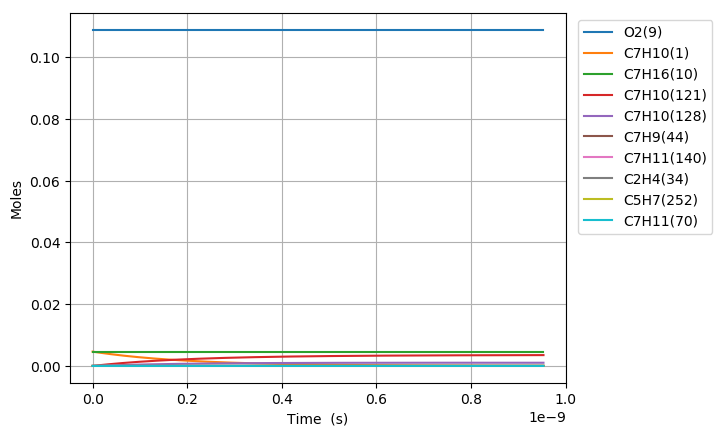

The data file committed next to this chart (first rows):
Time (s), Volume (m^3), H(11), O(12), OH(13), H2(14), H2O(15), Ar(16), He(17), HO2(18), H2O2(19), N2, Ne, C7H10(1), CO(2), CO2(3), CH4(4), C2H2(5), C4H4(6), C5H6(7), C5H5(8), O2(9), C7H16(10), C7H10(60)
0.0, 0.003564, 0.0, 0.0, 0.0, 0.0, 0.0, 0.0, 0.0, 0.0, 0.0, 0.8803, 0.0, 0.00463, 0.0, 0.0, 0.0, 0.0, 0.0, 0.0, 0.0, 0.1088, 0.00463, 0.0
1.520292052009695e-23, 0.003564, 6.909891523970735e-21, 2.8868485170176448e-32, 8.5807662261300767e-37, 7.0583669103707141e-56, 4.3645756880237675e-52, 0.0, 0.0, 9.157366642614702e-23, 3.614915447822386e-41, 0.8803, 0.0, 0.00463, 0.0, 0.0, 0.0, 0.0, 0.0, 0.0, 0.0, 0.1088, 0.00463, 5.8065913120436573e-19
4.2568177456271466e-23, 0.003564, 1.934769626711793e-20, 8.0834538644751336e-32, 5.1827828005825343e-36, 1.0666604074965804e-54, 5.1818032031714469e-51, 0.0, 0.0, 2.5640626599381106e-22, 2.1834089305018462e-40, 0.8803, 0.0, 0.00463, 0.0, 0.0, 0.0, 0.0, 0.0, 0.0, 0.0, 0.1088, 0.00463, 1.6258455673720689e-18
9.729869132862049e-23, 0.003564, 4.4223305753411799e-20, 1.8477776626693014e-31, 2.495286818558579e-35, 1.1474645918896284e-53, 5.0876035257758612e-50, 0.0, 0.0, 5.8607146513153634e-22, 1.051217412252069e-39, 0.8803, 0.0, 0.00463, 0.0, 0.0, 0.0, 0.0, 0.0, 0.0, 0.0, 0.1088, 0.00463, 3.7162184397068539e-18
2.0675971907331853e-22, 0.003564, 9.3974524725997454e-20, 3.9270870420340398e-31, 1.0897573107184708e-34, 1.0547176506925579e-52, 4.4999588446015671e-49, 0.0, 0.0, 1.2454018634165761e-21, 4.5909426189943417e-39, 0.8803, 0.0, 0.00463, 0.0, 0.0, 0.0, 0.0, 0.0, 0.0, 0.0, 0.1088, 0.00463, 7.8969641843739369e-18
4.256817745627146e-22, 0.003564, 1.9347696267116047e-19, 8.0874851084481662e-31, 4.5495222530937266e-34, 9.0233315579930797e-52, 3.7824988988337347e-48, 0.0, 0.0, 2.5640626600250136e-21, 1.9166281706686132e-38, 0.8803, 0.0, 0.00463, 0.0, 0.0, 0.0, 0.0, 0.0, 0.0, 0.0, 0.1088, 0.00463, 1.6258455673698161e-17
8.635258855415068e-22, 0.003564, 3.9248183856145319e-19, 1.6415398472015012e-30, 1.8586282876443063e-33, 7.46066502642961e-51, 3.1011260396179298e-47, 0.0, 0.0, 5.2013842533953191e-21, 7.8300514585724495e-38, 0.8803, 0.0, 0.00463, 0.0, 0.0, 0.0, 0.0, 0.0, 0.0, 0.0, 0.1088, 0.00463, 3.2981438652306832e-17
1.739214107499091e-21, 0.003564, 7.9049159034190563e-19, 3.3099694122103071e-30, 7.5128727077526705e-33, 6.0668888961595948e-50, 2.5113742290234968e-46, 0.0, 0.0, 1.0476027440749651e-20, 3.1650319921302697e-37, 0.8803, 0.0, 0.00463, 0.0, 0.0, 0.0, 0.0, 0.0, 0.0, 0.0, 0.1088, 0.00463, 6.6427404609365078e-17
3.49059055141426e-21, 0.003564, 1.5865110939022788e-18, 6.6582161114096631e-30, 3.0208930729715128e-32, 4.8931656833098332e-49, 2.0213732470460827e-45, 0.0, 0.0, 2.1025313817913197e-20, 1.2726454443813868e-36, 0.8803, 0.0, 0.00463, 0.0, 0.0, 0.0, 0.0, 0.0, 0.0, 0.0, 0.1088, 0.00463, 1.3331933652284513e-16
6.993343439244598e-21, 0.003564, 3.1785501010208965e-18, 1.3400259786535268e-29, 1.211513235005568e-31, 3.9304567792635481e-48, 1.6220250420363543e-44, 0.0, 0.0, 4.2123886582059828e-20, 5.1038774418679476e-36, 0.8803, 0.0, 0.00463, 0.0, 0.0, 0.0, 0.0, 0.0, 0.0, 0.0, 0.1088, 0.00463, 2.6710320034725959e-16
1.3998849214905274e-20, 0.003564, 6.3626281152496175e-18, 2.7066548243693593e-29, 4.852372159493782e-31, 3.1507476026046258e-47, 1.2995939909228392e-43, 0.0, 0.0, 8.432103214963123e-20, 2.0442131493398976e-35, 0.8803, 0.0, 0.00463, 0.0, 0.0, 0.0, 0.0, 0.0, 0.0, 0.0, 0.1088, 0.00463, 5.3467092798590578e-16
2.800986076622663e-20, 0.003564, 1.2730784143673009e-17, 5.5127929585634786e-29, 1.9422134284713408e-30, 2.5231534525341112e-46, 1.0404654514926714e-42, 0.0, 0.0, 1.6871532344188655e-19, 8.1821800046360996e-35, 0.8803, 0.0, 0.00463, 0.0, 0.0, 0.0, 0.0, 0.0, 0.0, 0.0, 0.1088, 0.00463, 1.0698063832224676e-15
5.603188386886933e-20, 0.003564, 2.5467096200383585e-17, 1.1416590997998413e-28, 7.7713835639786867e-30, 2.0195454117962082e-45, 8.3268859978281721e-42, 0.0, 0.0, 3.3750390665484738e-19, 3.2739378074123204e-34, 0.8803, 0.0, 0.00463, 0.0, 0.0, 0.0, 0.0, 0.0, 0.0, 0.0, 0.1088, 0.00463, 2.1400772935326674e-15
1.1207593007415473e-19, 0.003564, 5.0939720313259904e-17, 2.4390274161030094e-28, 3.1090594676576197e-29, 1.6160454925334403e-44, 6.6627740215351123e-41, 0.0, 0.0, 6.7508107559456956e-19, 1.3097883308015376e-33, 0.8803, 0.0, 0.00463, 0.0, 0.0, 0.0, 0.0, 0.0, 0.0, 0.0, 0.1088, 0.00463, 4.280619113501374e-15
2.2416402248472556e-19, 0.003564, 1.0188496853683319e-16, 5.5001988823540823e-28, 1.2437250026593553e-28, 1.2930000844906179e-43, 5.3307253583142536e-40, 0.0, 0.0, 1.3502354235292166e-18, 5.2395799001226105e-33, 0.8803, 0.0, 0.00463, 0.0, 0.0, 0.0, 0.0, 0.0, 0.0, 0.0, 0.1088, 0.00463, 8.5617027508320177e-15
4.483402073058672e-19, 0.003564, 2.0377546497526244e-16, 1.3488281149275324e-27, 4.9751024488397608e-28, 1.0344655561624542e-42, 4.2647827502313104e-39, 0.0, 0.0, 2.700544159619319e-18, 2.0959173831712253e-32, 0.8803, 0.0, 0.00463, 0.0, 0.0, 0.0, 0.0, 0.0, 0.0, 0.0, 0.1088, 0.00463, 1.7123870015066222e-14
8.966925769481503e-19, 0.003564, 4.0755645781725141e-16, 3.6927403019515281e-27, 1.9900814677386585e-27, 8.275986545777374e-42, 3.4119071819101545e-38, 0.0, 0.0, 5.4011617926827537e-18, 8.3838412195846741e-32, 0.8803, 0.0, 0.00463, 0.0, 0.0, 0.0, 0.0, 0.0, 0.0, 0.0, 0.1088, 0.00463, 3.4248204501826299e-14
1.7933973162327167e-18, 0.003564, 8.1511844336175077e-16, 1.1365747609535384e-26, 7.9604068468129493e-27, 6.6208942915390154e-41, 2.7295581292592861e-37, 0.0, 0.0, 1.0802397702342479e-17, 3.3535714956125665e-31, 0.8803, 0.0, 0.00463, 0.0, 0.0, 0.0, 0.0, 0.0, 0.0, 0.0, 0.1088, 0.00463, 6.849687330851315e-14
3.586806794801849e-18, 0.003564, 1.6302424138928323e-15, 3.8652493950661508e-26, 3.1841789329545322e-26, 5.2967577990814937e-40, 2.1836594419601071e-36, 0.0, 0.0, 2.1604872095792895e-17, 1.3414361359071861e-30, 0.8803, 0.0, 0.00463, 0.0, 0.0, 0.0, 0.0, 0.0, 0.0, 0.0, 0.1088, 0.00463, 1.3699421025455395e-13
5.380216273370982e-18, 0.003564, 2.4453663838659923e-15, 7.7879972009560926e-26, 6.7663903527985766e-26, 1.5724785848832042e-39, 6.2439560274061084e-36, 0.0, 0.0, 3.2407349063373826e-17, 2.8505572193336666e-30, 0.8803, 0.0, 0.00463, 0.0, 0.0, 0.0, 0.0, 0.0, 0.0, 0.0, 0.1088, 0.00463, 2.0549154653326197e-13
7.173625751940115e-18, 0.003564, 3.2604903532812265e-15, 1.2904818177804846e-25, 1.1542674943325844e-25, 3.4263524659874851e-39, 1.3170408351365613e-35, 0.0, 0.0, 4.3209828605084788e-17, 4.8627209853061273e-30, 0.8803, 0.0, 0.00463, 0.0, 0.0, 0.0, 0.0, 0.0, 0.0, 0.0, 0.1088, 0.00463, 2.7398888214463752e-13
1.0760444709078381e-17, 0.003564, 4.8907382908022666e-15, 2.5940876754682932e-25, 2.389766074670002e-25, 9.9456579355506598e-39, 3.597295988981047e-35, 0.0, 0.0, 6.4814793729830946e-17, 1.0067661090870598e-29, 0.8803, 0.0, 0.00463, 0.0, 0.0, 0.0, 0.0, 0.0, 0.0, 0.0, 0.1088, 0.00463, 4.1098355180120084e-13
1.4347263666216647e-17, 0.003564, 6.5209862262715832e-15, 4.3367968248870423e-25, 4.0643679465796628e-25, 2.1750049441023923e-38, 7.5268237776456487e-35, 0.0, 0.0, 8.6419768320567591e-17, 1.7122474175687394e-29, 0.8803, 0.0, 0.00463, 0.0, 0.0, 0.0, 0.0, 0.0, 0.0, 0.0, 0.1088, 0.00463, 5.4797821900374657e-13
1.7934082623354914e-17, 0.003564, 8.1512341595425969e-15, 6.5499737863275363e-25, 6.2094376302948736e-25, 4.0806075210634175e-38, 1.3702394451516741e-34, 0.0, 0.0, 1.0802475305343382e-16, 2.6159298017873142e-29, 0.8803, 0.0, 0.00463, 0.0, 0.0, 0.0, 0.0, 0.0, 0.0, 0.0, 0.1088, 0.00463, 6.8497288357698912e-13
2.5107720537631446e-17, 0.003564, 1.141173001935146e-14, 1.2417283195344203e-24, 1.1940532482885965e-24, 1.1165294859619914e-37, 3.6178685299449325e-34, 0.0, 0.0, 1.5123475358260399e-16, 5.0303502946734132e-29, 0.8803, 0.0, 0.00463, 0.0, 0.0, 0.0, 0.0, 0.0, 0.0, 0.0, 0.1088, 0.00463, 9.5896220467041728e-13
3.228135845190798e-17, 0.003564, 1.4672225870231459e-14, 2.0195411742292197e-24, 1.9582446471833437e-24, 2.3537812155907331e-37, 7.5007796585523428e-34, 0.0, 0.0, 1.9444479530429181e-16, 8.2497763245707931e-29, 0.8803, 0.0, 0.00463, 0.0, 0.0, 0.0, 0.0, 0.0, 0.0, 0.0, 0.1088, 0.00463, 1.2329515150848754e-12
4.662863428046104e-17, 0.003564, 2.1193217545207341e-14, 4.1483320682057161e-24, 4.0597926288592811e-24, 7.1797687632585113e-37, 2.2537763877482662e-33, 0.0, 0.0, 2.8086500230770414e-16, 1.7103324965795853e-28, 0.8803, 0.0, 0.00463, 0.0, 0.0, 0.0, 0.0, 0.0, 0.0, 0.0, 0.1088, 0.00463, 1.7809301038814554e-12
7.532318593756717e-17, 0.003564, 3.4235200788015159e-14, 1.0698556676230158e-23, 1.0555531408015717e-23, 3.115367031702734e-36, 9.6897344077105352e-33, 0.0, 0.0, 4.5370591054984599e-16, 4.4469257359752207e-28, 0.8803, 0.0, 0.00463, 0.0, 0.0, 0.0, 0.0, 0.0, 0.0, 0.0, 0.1088, 0.00463, 2.8768871533467585e-12
1.327122892517794e-16, 0.003564, 6.0319166844991515e-14, 3.2969501450534525e-23, 3.2717504495673131e-23, 1.7612957000034832e-35, 5.456411207268268e-32, 0.0, 0.0, 7.9938970395126722e-16, 1.3783714818984624e-27, 0.8803, 0.0, 0.00463, 0.0, 0.0, 0.0, 0.0, 0.0, 0.0, 0.0, 0.1088, 0.00463, 5.0688007397740572e-12
1.9010139256599166e-16, 0.003564, 8.640313233036184e-14, 6.7467769475108693e-23, 6.7106800779639936e-23, 5.021927600155062e-35, 1.554331105484988e-31, 0.0, 0.0, 1.1450761332311559e-15, 2.8272103021765029e-27, 0.8803, 0.0, 0.00463, 0.0, 0.0, 0.0, 0.0, 0.0, 0.0, 0.0, 0.1088, 0.00463, 7.2607136428689084e-12
2.474904958802039e-16, 0.003564, 1.12487097244005e-13, 1.14193350770545e-22, 1.1372341025896822e-22, 1.0816220613459872e-34, 3.3464604599893413e-31, 0.0, 0.0, 1.4907651983731811e-15, 4.7912268852233149e-27, 0.8803, 0.0, 0.00463, 0.0, 0.0, 0.0, 0.0, 0.0, 0.0, 0.0, 0.1088, 0.00463, 9.4526258626389424e-12
3.0487959919441614e-16, 0.003564, 1.385710615857956e-13, 1.7314624183139876e-22, 1.7256732940594639e-22, 1.989135142422807e-34, 6.1530618434488719e-31, 0.0, 0.0, 1.8364568993619445e-15, 7.2704399709508172e-27, 0.8803, 0.0, 0.00463, 0.0, 0.0, 0.0, 0.0, 0.0, 0.0, 0.0, 0.1088, 0.00463, 1.1644537399091665e-11
4.1965780582284065e-16, 0.003564, 1.9073898855335506e-13, 3.2773395040431592e-22, 3.269370937752473e-22, 5.0654566927170653e-34, 1.5666311909024975e-30, 0.0, 0.0, 2.5278482088248625e-15, 1.3774525562727808e-26, 0.8803, 0.0, 0.00463, 0.0, 0.0, 0.0, 0.0, 0.0, 0.0, 0.0, 0.1088, 0.00463, 1.6028358422072462e-11
5.3443601245126515e-16, 0.003564, 2.4290691323203778e-13, 5.3123088873873661e-22, 5.3021608725383017e-22, 1.0330429430804136e-33, 3.1947044660533869e-30, 0.0, 0.0, 3.2192500615013384e-15, 2.2339618290842181e-26, 0.8803, 0.0, 0.00463, 0.0, 0.0, 0.0, 0.0, 0.0, 0.0, 0.0, 0.1088, 0.00463, 2.0412176711870275e-11
6.492142190796896e-16, 0.003564, 2.9507483562079185e-13, 7.8363705266618611e-22, 7.8240430548520201e-22, 1.8414977439122479e-33, 5.6946066094077637e-30, 0.0, 0.0, 3.9106624572673486e-15, 3.2965877463996213e-26, 0.8803, 0.0, 0.00463, 0.0, 0.0, 0.0, 0.0, 0.0, 0.0, 0.0, 0.1088, 0.00463, 2.4795992268547046e-11
8.787706323365386e-16, 0.003564, 3.9941067352445413e-13, 1.4351770545220598e-21, 1.4335084126963783e-21, 4.5498613459851182e-33, 1.4069205981487954e-29, 0.0, 0.0, 5.293518877590412e-15, 6.0402515787160043e-26, 0.8803, 0.0, 0.00463, 0.0, 0.0, 0.0, 0.0, 0.0, 0.0, 0.0, 0.1088, 0.00463, 3.35636151827776e-11
1.1083270455933876e-15, 0.003564, 5.0374650225627714e-13, 2.2823539387096118e-21, 2.2802493966899276e-21, 9.120413425310107e-33, 2.8201657868253557e-29, 0.0, 0.0, 6.6764174688420676e-15, 9.6085675282917484e-26, 0.8803, 0.0, 0.00463, 0.0, 0.0, 0.0, 0.0, 0.0, 0.0, 0.0, 0.1088, 0.00463, 4.2331227165242628e-11
1.3378834588502365e-15, 0.003564, 6.0808232180830927e-13, 3.3251676883778137e-21, 3.3226272391677521e-21, 1.6038773314078459e-32, 4.9593382644678988e-29, 0.0, 0.0, 8.0593582300806212e-15, 1.4001658270305581e-25, 0.8803, 0.0, 0.00463, 0.0, 0.0, 0.0, 0.0, 0.0, 0.0, 0.0, 0.1088, 0.00463, 5.1098828216417175e-11
1.5674398721070855e-15, 0.003564, 7.1241813217266842e-13, 4.5636182865311865e-21, 4.5606419216883434e-21, 2.5790226042689633e-32, 7.9744720134460408e-29, 0.0, 0.0, 9.442341160369176e-15, 1.921964639124742e-25, 0.8803, 0.0, 0.00463, 0.0, 0.0, 0.0, 0.0, 0.0, 0.0, 0.0, 0.1088, 0.00463, 5.9866418336775648e-11
1.7969962853639344e-15, 0.003564, 8.1675393334152716e-13, 5.9977057159995397e-21, 5.9942934256344352e-21, 3.8860425088673777e-32, 1.2015710280773539e-28, 0.0, 0.0, 1.0825366258774195e-14, 2.5262654566478884e-25, 0.8803, 0.0, 0.00463, 0.0, 0.0, 0.0, 0.0, 0.0, 0.0, 0.0, 0.1088, 0.00463, 6.8633997526792455e-11
2.256109111877632e-15, 0.003564, 1.0254255080617031e-12, 9.4527909999547747e-21, 9.4485068230854143e-21, 7.6900739440154773e-32, 2.377738037127689e-28, 0.0, 0.0, 1.3591542956216354e-14, 3.9824222032706297e-25, 0.8803, 0.0, 0.00463, 0.0, 0.0, 0.0, 0.0, 0.0, 0.0, 0.0, 0.1088, 0.00463, 8.6169123117698123e-11
2.71522193839133e-15, 0.003564, 1.2340970459073556e-12, 1.3690423401715843e-20, 1.3685267281406628e-20, 1.3404850808338746e-31, 4.1446504633746649e-28, 0.0, 0.0, 1.6357888315011522e-14, 5.7687342899175371e-25, 0.8803, 0.0, 0.00463, 0.0, 0.0, 0.0, 0.0, 0.0, 0.0, 0.0, 0.1088, 0.00463, 1.0370420499292611e-10
3.174334764905028e-15, 0.003564, 1.4427685468179324e-12, 1.8710602782517251e-20, 1.8704574650245008e-20, 2.1419316415476066e-31, 6.622536396859531e-28, 0.0, 0.0, 1.9124402327825832e-14, 7.8852999502940346e-25, 0.8803, 0.0, 0.00463, 0.0, 0.0, 0.0, 0.0, 0.0, 0.0, 0.0, 0.1088, 0.00463, 1.2123924315626359e-10
3.633447591418726e-15, 0.003564, 1.6514400107337875e-12, 2.4513329003531548e-20, 2.4506428779186613e-20, 3.2122400863628441e-31, 9.9316125687443199e-28, 0.0, 0.0, 2.1891084987387012e-14, 1.0332217409443918e-24, 0.8803, 0.0, 0.00463, 0.0, 0.0, 0.0, 0.0, 0.0, 0.0, 0.0, 0.1088, 0.00463, 1.3877423761149225e-10
4.0925604179324235e-15, 0.003564, 1.860111437596164e-12, 3.1098601925775833e-20, 3.109082951766287e-20, 4.5903031251752815e-31, 1.419208751706597e-27, 0.0, 0.0, 2.4657936286483132e-14, 1.3109584886365891e-24, 0.8803, 0.0, 0.00463, 0.0, 0.0, 0.0, 0.0, 0.0, 0.0, 0.0, 0.1088, 0.00463, 1.5630918836238813e-10
4.551673244446121e-15, 0.003564, 2.0687828273471739e-12, 3.8466421410023649e-20, 3.8457776714861664e-20, 6.3150156442636569e-31, 1.9524169219134828e-27, 0.0, 0.0, 2.7424956217961478e-14, 1.6217500600282674e-24, 0.8803, 0.0, 0.00463, 0.0, 0.0, 0.0, 0.0, 0.0, 0.0, 0.0, 0.1088, 0.00463, 1.7384409541272234e-10
5.010786070959819e-15, 0.003564, 2.277454179929785e-12, 4.6616787316795927e-20, 4.6607270219718132e-20, 8.4252754568153812e-31, 2.6048067397414656e-27, 0.0, 0.0, 3.0192144774727725e-14, 1.965606277258127e-24, 0.8803, 0.0, 0.00463, 0.0, 0.0, 0.0, 0.0, 0.0, 0.0, 0.0, 0.1088, 0.00463, 1.913789587662608e-10
5.469898897473517e-15, 0.003564, 2.4861254952878007e-12, 5.554969950638518e-20, 5.5539309880938878e-20, 1.0959983075446442e-30, 3.3883992811694642e-27, 0.0, 0.0, 3.295950194974503e-14, 2.3425369626318448e-24, 0.8803, 0.0, 0.00463, 0.0, 0.0, 0.0, 0.0, 0.0, 0.0, 0.0, 0.1088, 0.00463, 2.089137784267643e-10
5.929011723987215e-15, 0.003564, 2.6947967733658449e-12, 6.526515783887828e-20, 6.5253895547024964e-20, 1.3958041140094408e-30, 4.3152155495668135e-27, 0.0, 0.0, 3.5727027736033309e-14, 2.7525519384848984e-24, 0.8803, 0.0, 0.00463, 0.0, 0.0, 0.0, 0.0, 0.0, 0.0, 0.0, 0.1088, 0.00463, 2.2644855439798863e-10
6.3881245505009126e-15, 0.003564, 2.9034680141093486e-12, 7.5763162174165472e-20, 7.5751027066280969e-20, 1.7458354110334443e-30, 5.3972763811114219e-27, 0.0, 0.0, 3.8494722126668497e-14, 3.1956610271113523e-24, 0.8803, 0.0, 0.00463, 0.0, 0.0, 0.0, 0.0, 0.0, 0.0, 0.0, 0.1088, 0.00463, 2.4398328668368423e-10
7.306350203528308e-15, 0.003564, 3.3208103833783994e-12, 9.9106808291660807e-20, 9.9092927056499141e-20, 2.6121373095226328e-30, 8.075214671982482e-27, 0.0, 0.0, 4.4030616693558574e-14, 4.1812008320379319e-24, 0.8803, 0.0, 0.00463, 0.0, 0.0, 0.0, 0.0, 0.0, 0.0, 0.0, 0.1088, 0.00463, 2.7905262021346582e-10
8.224575856555704e-15, 0.003564, 3.7381526026739547e-12, 1.2558063673400581e-19, 1.2556500863404491e-19, 3.7260315682301136e-30, 1.1518378607865839e-26, 0.0, 0.0, 4.956718559611301e-14, 5.2992349560610686e-24, 0.8803, 0.0, 0.00463, 0.0, 0.0, 0.0, 0.0, 0.0, 0.0, 0.0, 0.1088, 0.00463, 3.1412177904601086e-10
9.1428015095831e-15, 0.003564, 4.1554946715869732e-12, 1.551846463731909e-19, 1.5516727057822673e-19, 5.1186491450320146e-30, 1.5822931455470635e-26, 0.0, 0.0, 5.5104428780876274e-14, 6.5498419787554539e-24, 0.8803, 0.0, 0.00463, 0.0, 0.0, 0.0, 0.0, 0.0, 0.0, 0.0, 0.1088, 0.00463, 3.4919076321113958e-10
1.0061027162610495e-14, 0.003564, 4.5728365897199482e-12, 1.8791883607816163e-19, 1.8789971166530939e-19, 6.8211244054661662e-30, 2.1085035341298814e-26, 0.0, 0.0, 6.0642346195216595e-14, 7.9331004808418228e-24, 0.8803, 0.0, 0.00463, 0.0, 0.0, 0.0, 0.0, 0.0, 0.0, 0.0, 0.1088, 0.00463, 3.8425957273859144e-10
1.0979252815637891e-14, 0.003564, 4.9901783566864934e-12, 2.2378320471493303e-19, 2.2376233066862858e-19, 8.8645950251090569e-30, 2.7400850952570701e-26, 0.0, 0.0, 6.6180937787304442e-14, 9.4490890441172977e-24, 0.8803, 0.0, 0.00463, 0.0, 0.0, 0.0, 0.0, 0.0, 0.0, 0.0, 0.1088, 0.00463, 4.1932820765802507e-10
1.1897478468665286e-14, 0.003564, 5.4075199721109654e-12, 2.627777511466773e-19, 2.6275512635867854e-19, 1.1280201943863349e-29, 3.4866537398436099e-26, 0.0, 0.0, 7.1720203506091749e-14, 1.1097886251509607e-23, 0.8803, 0.0, 0.00463, 0.0, 0.0, 0.0, 0.0, 0.0, 0.0, 0.0, 0.1088, 0.00463, 4.5439666799901826e-10
1.2815704121692682e-14, 0.003564, 5.8248614356280987e-12, 3.0490247423378937e-19, 3.0487809750317785e-19, 1.4099089396890028e-29, 4.3578252307042174e-26, 0.0, 0.0, 7.7260143301292103e-14, 1.2879570687318776e-23, 0.8803, 0.0, 0.00463, 0.0, 0.0, 0.0, 0.0, 0.0, 0.0, 0.0, 0.1088, 0.00463, 4.8946495379106905e-10
1.3733929774720078e-14, 0.003564, 6.2422027468826586e-12, 3.5015737283395569e-19, 3.5013124286713807e-19, 1.7352404950748074e-29, 5.3632151938320478e-26, 0.0, 0.0, 8.2800757123361406e-14, 1.4794220937467244e-23, 0.8803, 0.0, 0.00463, 0.0, 0.0, 0.0, 0.0, 0.0, 0.0, 0.0, 0.1088, 0.00463, 5.2453306506359484e-10
1.4652155427747475e-14, 0.003564, 6.6595439055291114e-12, 3.9854244580223137e-19, 3.985145612129406e-19, 2.1071299502825243e-29, 6.5124391183654971e-26, 0.0, 0.0, 8.8342044923479744e-14, 1.6841915589652789e-23, 0.8803, 0.0, 0.00463, 0.0, 0.0, 0.0, 0.0, 0.0, 0.0, 0.0, 0.1088, 0.00463, 5.5960100184593472e-10
1.557038108077487e-14, 0.003564, 7.0768849112313223e-12, 4.5005769199111722e-19, 4.5002805130041383e-19, 2.5286927262587632e-29, 7.8151123509664554e-26, 0.0, 0.0, 9.3884006653533746e-14, 1.9022733233450758e-23, 0.8803, 0.0, 0.00463, 0.0, 0.0, 0.0, 0.0, 0.0, 0.0, 0.0, 0.1088, 0.00463, 5.9466876416734754e-10
... 417 more rows
